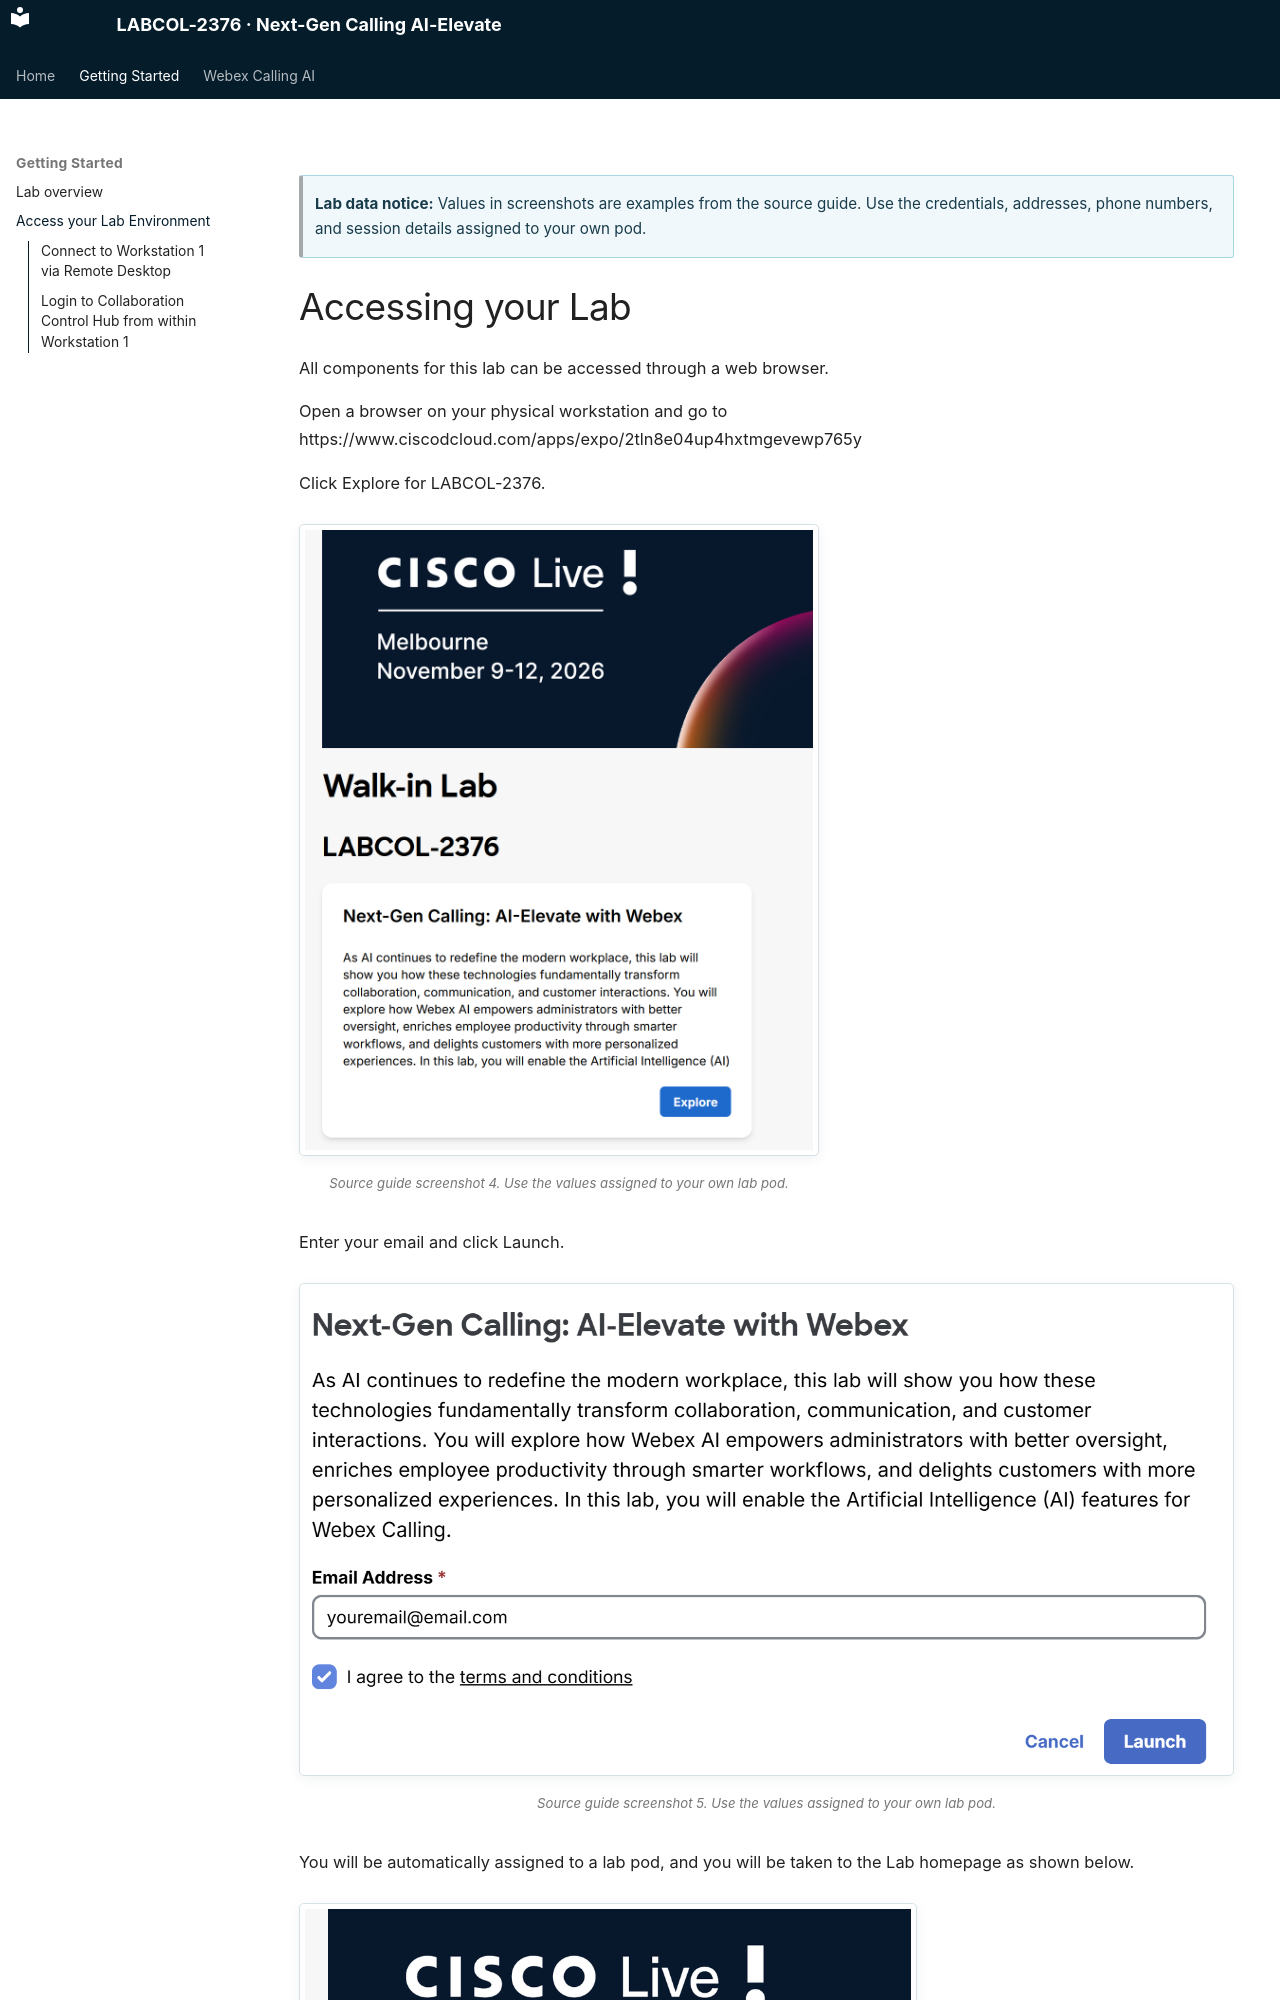

repository: cisco-collaboration-labguide/LABCOL-2376-Next-Gen-Calling-AI-Elevate · page: 01-access-the-lab.html · generator: mkdocs

> **Lab data notice:** Values in screenshots are examples from the source guide. Use the credentials, addresses, phone numbers, and session details assigned to your own pod.

# Accessing your Lab

All components for this lab can be accessed through a web browser.

Open a browser on your physical workstation and go to https://www.ciscodcloud.com/apps/expo/2tln8e04up4hxtmgevewp765y

Click Explore for LABCOL-2376.

<figure class="lab-figure">
  <a class="screenshot-link" href="assets/source-guide/image4.png">
    <img class="lab-screenshot" src="assets/source-guide/image4.png" alt="Click Explore for LABCOL-2376.">
  </a>
  <figcaption>Source guide screenshot 4. Use the values assigned to your own lab pod.</figcaption>
</figure>

Enter your email and click Launch.

<figure class="lab-figure">
  <a class="screenshot-link" href="assets/source-guide/image5.png">
    <img class="lab-screenshot" src="assets/source-guide/image5.png" alt="Enter your email and click Launch.">
  </a>
  <figcaption>Source guide screenshot 5. Use the values assigned to your own lab pod.</figcaption>
</figure>

You will be automatically assigned to a lab pod, and you will be taken to the Lab homepage as shown below.
